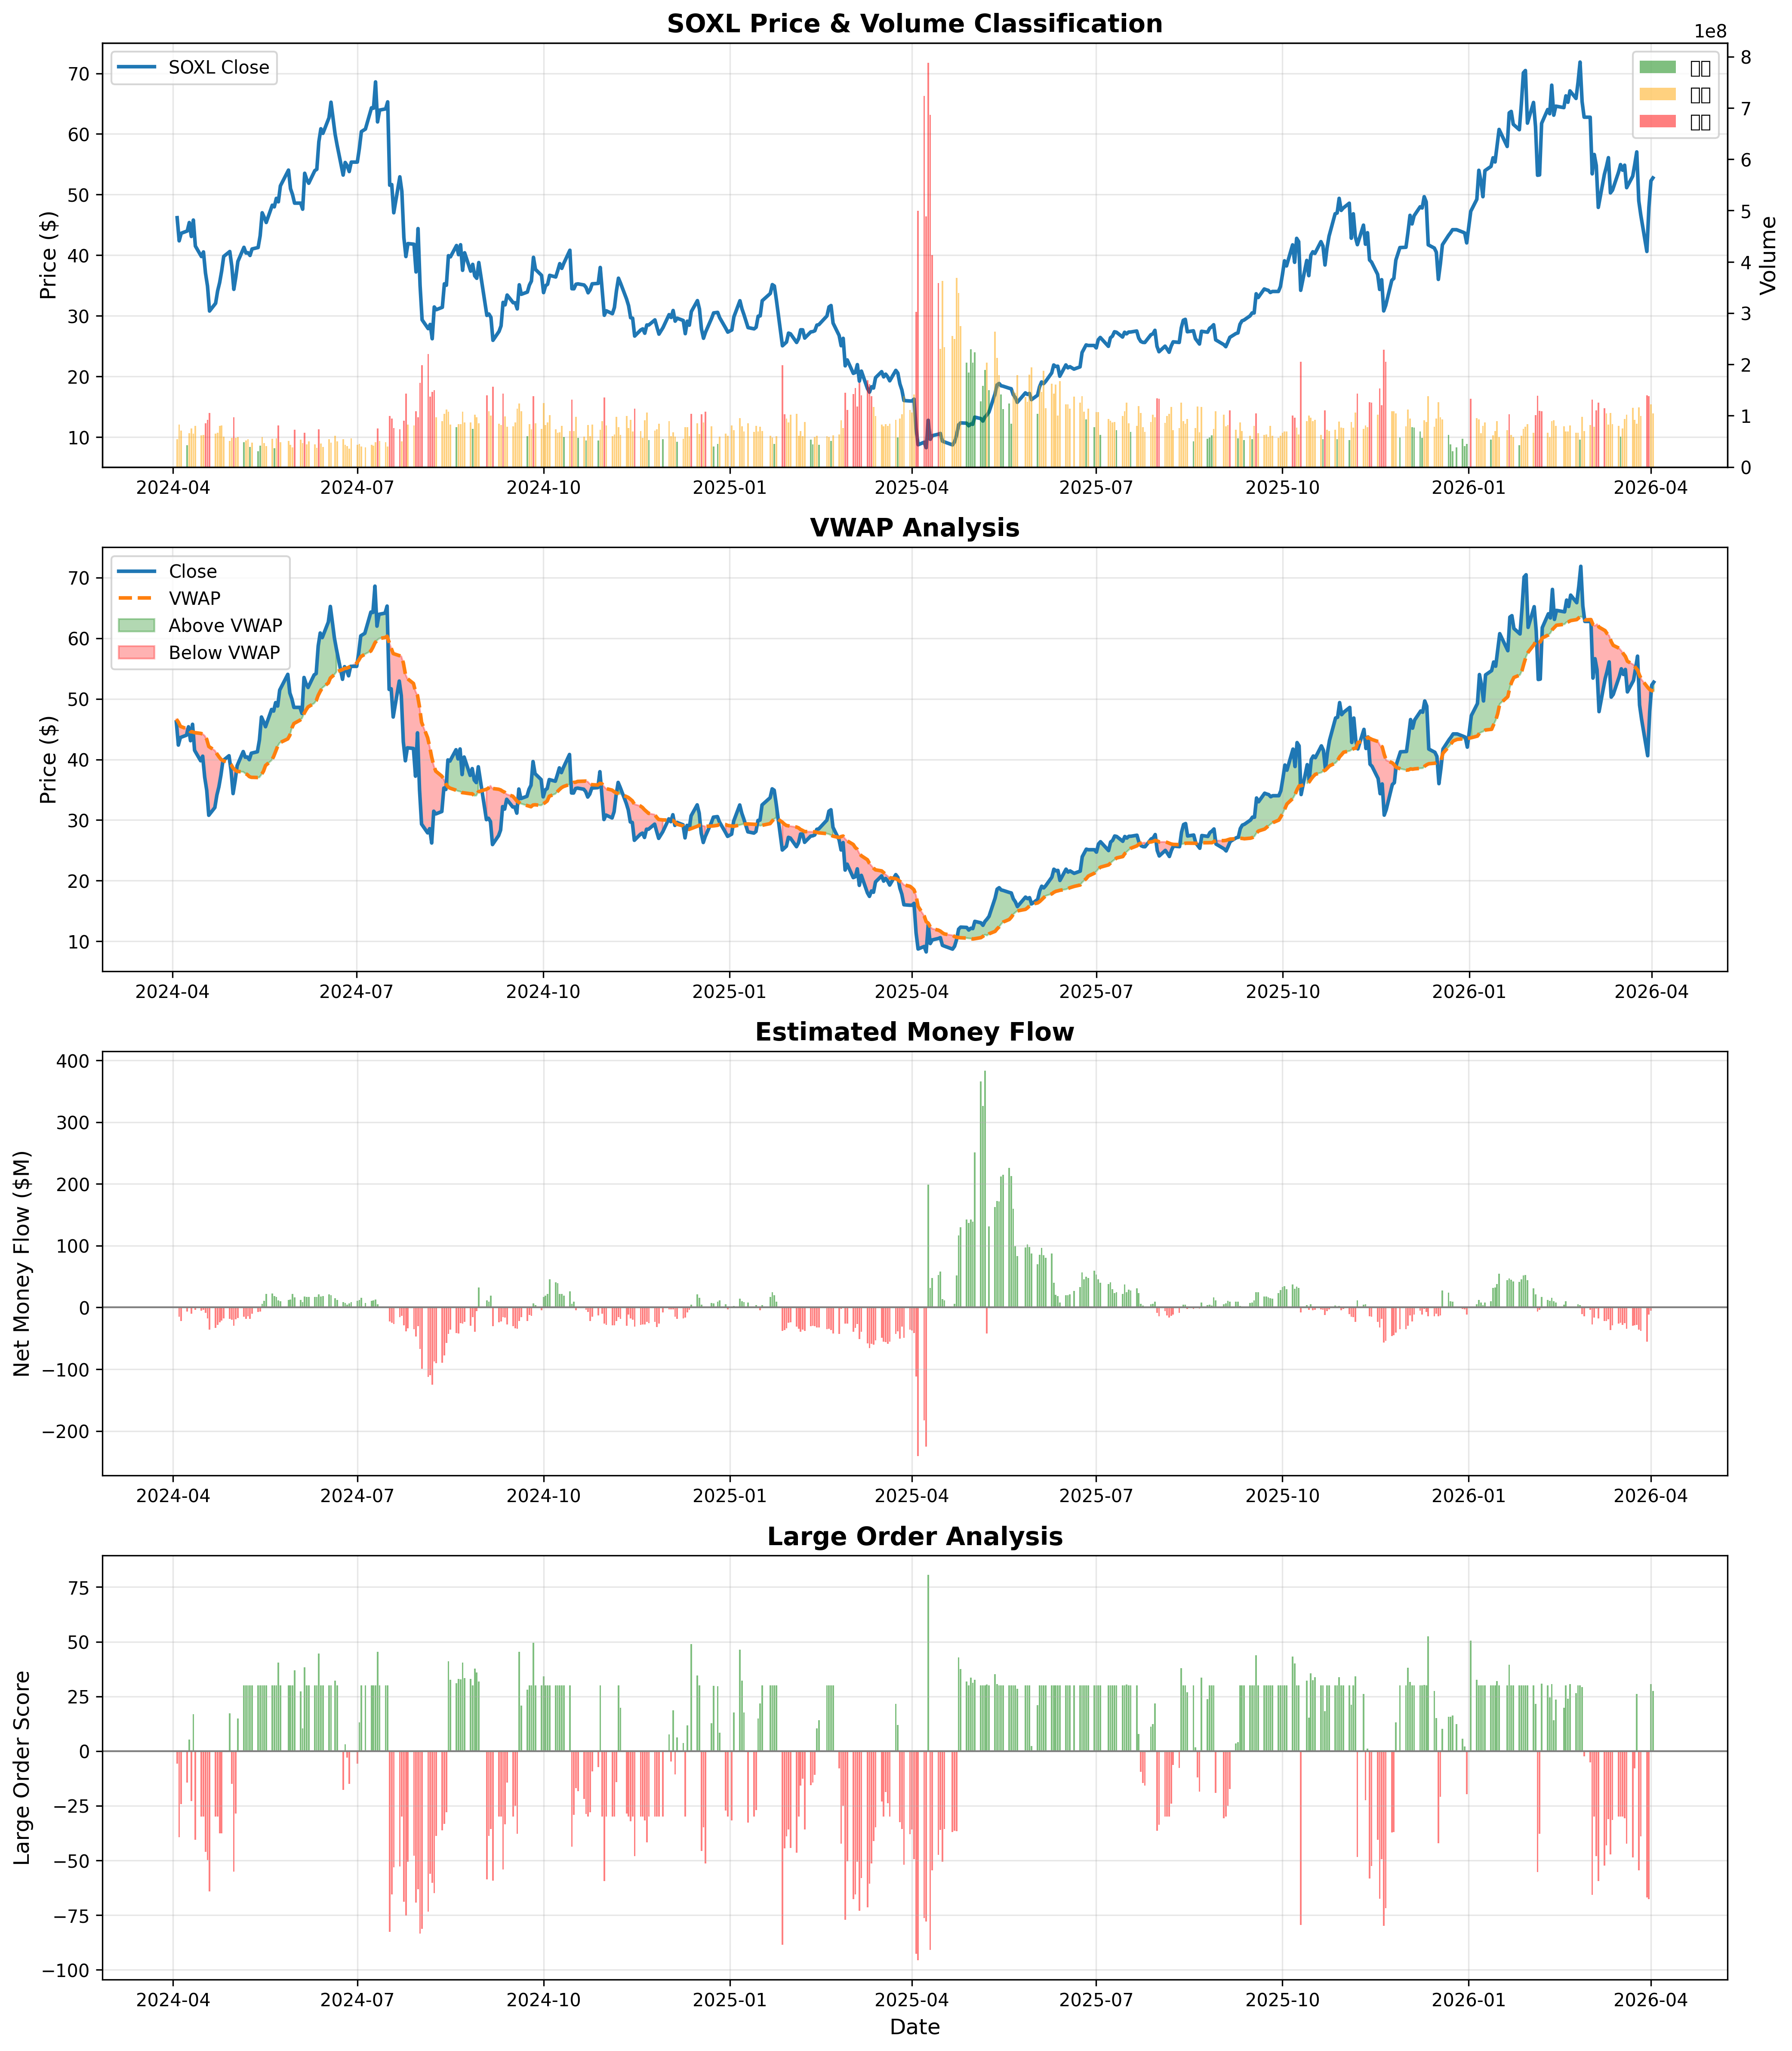

The data file committed next to this chart (first rows):
date, soxl_close, soxl_volume, vol_pct, vol_class, vol_zscore, buy_strength, sell_strength, net_buy_strength, vwap, vwap_deviation, volume_impact, mfi, mfi_signal, is_large_order, is_huge_order, large_order_score, large_order_direction
2010-03-11, 0.6605, 3702000, , , , 0.0, 0.0, 0.0, , , , , , False, False, , 
2010-03-12, 0.6442, 4548000, , , , 0.0, 0.0, 0.0, , , , , , False, False, , 
2010-03-15, 0.6238, 534000, , , , 0.0, 0.0, 0.0, , , , , , False, False, , 
2010-03-16, 0.6745, 1260000, , , , 0.0, 0.0, 0.0, , , , , , False, False, , 
2010-03-17, 0.6988, 2610000, , , , 0.0, 0.0, 0.0, , , , , , False, False, , 
2010-03-18, 0.6818, 1584000, , , , 0.0, 0.0, 0.0, , , , , , False, False, , 
2010-03-19, 0.6508, 1596000, , , , 0.0, 0.0, 0.0, , , , , , False, False, , 
2010-03-22, 0.6978, 3804000, , , , 0.0, 0.0, 0.0, , , , , , False, False, , 
2010-03-23, 0.7428, 6114000, , , , 0.0, 0.0, 0.0, , , , , , False, False, , 
2010-03-24, 0.7017, 2034000, , , , 0.0, 0.0, 0.0, , , , , , False, False, , 
2010-03-25, 0.6982, 2034000, , , , 0.0, 0.0, 0.0, , , , , , False, False, , 
2010-03-26, 0.6872, 2322000, , , , 0.0, 0.0, 0.0, , , , , , False, False, , 
2010-03-29, 0.7057, 1380000, , , , 0.0, 0.0, 0.0, , , , , , False, False, , 
2010-03-30, 0.7192, 1920000, , , , 0.0, 0.0, 0.0, , , , 70.14, 中性, False, False, , 
2010-03-31, 0.708, 1080000, , , , 0.0, 0.0, 0.0, , , , 69.27, 中性, False, False, , 
2010-04-01, 0.7103, 1644000, , , , 0.0, 0.0, 0.0, , , , 75.65, 中性, False, False, , 
2010-04-05, 0.7705, 1500000, , , , 0.0, 0.0, 0.0, , , , 78.86, 中性, False, False, , 
2010-04-06, 0.7588, 1998000, , , , 0.0, 0.0, 0.0, , , , 75.33, 中性, False, False, , 
2010-04-07, 0.7663, 3414000, , , , 0.0, 0.0, 0.0, , , , 74.11, 中性, False, False, , 
2010-04-08, 0.7392, 4470000, 1.804, 大单, , 0.0, 0.06396, -0.06396, 0.7068, 0.04584, 1.4309095678063023e-08, 67.51, 中性, False, False, , 1.0
2010-04-09, 0.7588, 1254000, 0.5325, 小单, , 0.0, 0.0, 0.0, 0.7118, 0.06609, 1.1297514931378543e-08, 72.09, 中性, False, False, , 1.0
2010-04-12, 0.7778, 2400000, 1.068, 中单, , 0.0, 0.0, 0.0, 0.7222, 0.07709, 1.1140078002537635e-08, 66.6, 中性, False, False, , 1.0
2010-04-13, 0.7928, 2904000, 1.227, 中单, , 0.02367, 0.0, 0.02367, 0.7276, 0.08965, 8.150258687287002e-09, 51.63, 中性, False, False, , 1.0
2010-04-14, 0.8948, 6504000, 2.475, 大单, , 0.3184, 0.0, 0.3184, 0.7496, 0.1938, 4.894899506084893e-08, 82.94, 超买, False, False, , 1.0
2010-04-15, 0.9025, 12666000, 4.045, 大单, , 0.03466, 0.0, 0.03466, 0.7826, 0.1532, 2.736424246941806e-09, 84.65, 超买, False, False, , 1.0
2010-04-16, 0.8692, 4452000, 1.36, 大单, , 0.0, 0.05022, -0.05022, 0.7909, 0.09891, 1.127930279333856e-08, 78.3, 中性, False, False, , 1.0
2010-04-19, 0.8398, 5712000, 1.641, 大单, , 0.0, 0.05539, -0.05539, 0.7982, 0.05221, 9.697295689923971e-09, 69.75, 中性, False, False, , 1.0
2010-04-20, 0.8805, 2922000, 0.8504, 中单, , 0.0, 0.0, 0.0, 0.8072, 0.09079, 1.4091938146573752e-08, 71.37, 中性, False, False, , 1.0
2010-04-21, 0.853, 5772000, 1.688, 大单, , 0.0, 0.05273, -0.05273, 0.8168, 0.04427, 9.134652876474691e-09, 65.88, 中性, False, False, , 1.0
2010-04-22, 0.9012, 6594000, 1.808, 大单, , 0.1021, 0.0, 0.1021, 0.8277, 0.0888, 1.5482918052077396e-08, 70.9, 中性, False, False, , 1.0
2010-04-23, 0.9052, 3600000, 0.9663, 中单, , 0.0, 0.0, 0.0, 0.835, 0.08409, 1.1914688517717051e-09, 69.55, 中性, False, False, , 1.0
2010-04-26, 0.9132, 3846000, 1.012, 中单, , 0.0, 0.0, 0.0, 0.8434, 0.08269, 2.324854316536563e-09, 70.86, 中性, False, False, , 1.0
2010-04-27, 0.8187, 5112000, 1.282, 中单, , 0.0, 0.1326, -0.1326, 0.8442, -0.03027, 2.5948048138839864e-08, 57.52, 中性, False, False, , -1.0
2010-04-28, 0.835, 6864000, 1.621, 大单, , 0.03233, 0.0, 0.03233, 0.8463, -0.01336, 4.710465440861191e-09, 62.74, 中性, False, False, , -1.0
2010-04-29, 0.8637, 5838000, 1.305, 大单, , 0.04481, 0.0, 0.04481, 0.8491, 0.01715, 7.674820958401975e-09, 64.79, 中性, False, False, , 1.0
2010-04-30, 0.7472, 10104000, 2.064, 大单, , 0.0, 0.2784, -0.2784, 0.8409, -0.1115, 2.7549368549374077e-08, 43.92, 中性, False, False, , -1.0
2010-05-03, 0.8022, 4926000, 0.9721, 中单, , 0.0, 0.0, 0.0, 0.8401, -0.04513, 1.4525889675547702e-08, 47.62, 中性, False, False, , -1.0
2010-05-04, 0.696, 19164000, 3.234, 大单, , 0.0, 0.428, -0.428, 0.8182, -0.1493, 2.2334205688823295e-08, 21.65, 中性, False, False, , -1.0
2010-05-05, 0.6737, 7920000, 1.288, 中单, , 0.0, 0.04131, -0.04131, 0.8103, -0.1686, 5.216477471335993e-09, 19.49, 超卖, False, False, , -1.0
2010-05-06, 0.6163, 17448000, 2.566, 大单, , 0.0, 0.2184, -0.2184, 0.7877, -0.2176, 1.2515600860365586e-08, 16.19, 超卖, False, False, , -1.0
2010-05-07, 0.5788, 12372000, 1.682, 大单, , 0.0, 0.1023, -0.1023, 0.7704, -0.2487, 8.271311869952325e-09, 15.11, 超卖, False, False, , -1.0
2010-05-10, 0.68, 7206000, 0.9486, 中单, , 0.0, 0.0, 0.0, 0.766, -0.1123, 2.3008250252801328e-08, 25.12, 中性, False, False, , -1.0
2010-05-11, 0.667, 27720000, 3.137, 大单, , 0.0, 0.05997, -0.05997, 0.75, -0.1107, 2.163341332256253e-09, 24.22, 中性, False, False, , -1.0
2010-05-12, 0.7212, 42330000, 3.983, 大单, , 0.3234, 0.0, 0.3234, 0.7399, -0.02527, 7.640843768916118e-09, 42.23, 中性, False, False, , -1.0
2010-05-13, 0.6647, 28992000, 2.533, 大单, , 0.0, 0.1985, -0.1985, 0.7213, -0.07857, 6.845549387714984e-09, 35.84, 中性, False, False, , -1.0
2010-05-14, 0.604, 15846000, 1.319, 大单, , 0.0, 0.1204, -0.1204, 0.7109, -0.1503, 7.597077914513676e-09, 32.58, 中性, False, False, , -1.0
2010-05-17, 0.629, 19140000, 1.509, 大单, , 0.06245, 0.0, 0.06245, 0.7018, -0.1037, 3.2627654213353542e-09, 36.78, 中性, False, False, , -1.0
2010-05-18, 0.5777, 16128000, 1.208, 中单, , 0.0, 0.09862, -0.09862, 0.6923, -0.1656, 6.114933051976191e-09, 33.61, 中性, False, False, , -1.0
2010-05-19, 0.5868, 21306000, 1.509, 大单, , 0.02394, 0.0, 0.02394, 0.6811, -0.1384, 1.1235220357771165e-09, 34.11, 中性, False, False, , -1.0
2010-05-20, 0.539, 10638000, 0.7426, 中单, , 0.0, 0.0, 0.0, 0.6707, -0.1964, 5.6900841902305564e-09, 35.07, 中性, False, False, , -1.0
2010-05-21, 0.5742, 11220000, 0.763, 中单, , 0.0, 0.0, 0.0, 0.6642, -0.1355, 4.436622625929485e-09, 36.4, 中性, False, False, , -1.0
2010-05-24, 0.5403, 10944000, 0.7266, 中单, , 0.0, 0.0, 0.0, 0.6565, -0.177, 3.912593216572119e-09, 40.67, 中性, False, False, , -1.0
2010-05-25, 0.5525, 10818000, 0.7049, 中单, , 0.0, 0.0, 0.0, 0.6501, -0.1502, 1.4673120621755541e-09, 42.21, 中性, False, False, , -1.0
2010-05-26, 0.5497, 14250000, 0.9067, 中单, , 0.0, 0.0, 0.0, 0.6416, -0.1432, 3.262777250374105e-10, 46.26, 中性, False, False, , -1.0
2010-05-27, 0.6333, 10578000, 0.6631, 小单, , 0.0, 0.0, 0.0, 0.6372, -0.006095, 9.541589450438418e-09, 54.06, 中性, False, False, , -1.0
2010-05-28, 0.6028, 9288000, 0.5837, 小单, , 0.0, 0.0, 0.0, 0.6327, -0.04724, 3.0265781678392533e-09, 48.5, 中性, False, False, , -1.0
2010-06-01, 0.5618, 4530000, 0.2851, 小单, , 0.0, 0.0, 0.0, 0.6291, -0.1069, 4.279672084134248e-09, 49.24, 中性, False, False, , -1.0
2010-06-02, 0.6218, 11094000, 0.7163, 中单, , 0.0, 0.0, 0.0, 0.6247, -0.004568, 6.895050454875072e-09, 39.92, 中性, False, False, , -1.0
2010-06-03, 0.6457, 9102000, 0.5854, 小单, , 0.0, 0.0, 0.0, 0.6241, 0.03463, 2.4652581587929705e-09, 50.71, 中性, False, False, , 1.0
2010-06-04, 0.5617, 13650000, 0.8888, 中单, 0.6873, 0.0, 0.0, 0.0, 0.6217, -0.09659, 8.471245900772162e-09, 49.14, 中性, False, False, 39.16, -1.0
... 3,981 more rows
